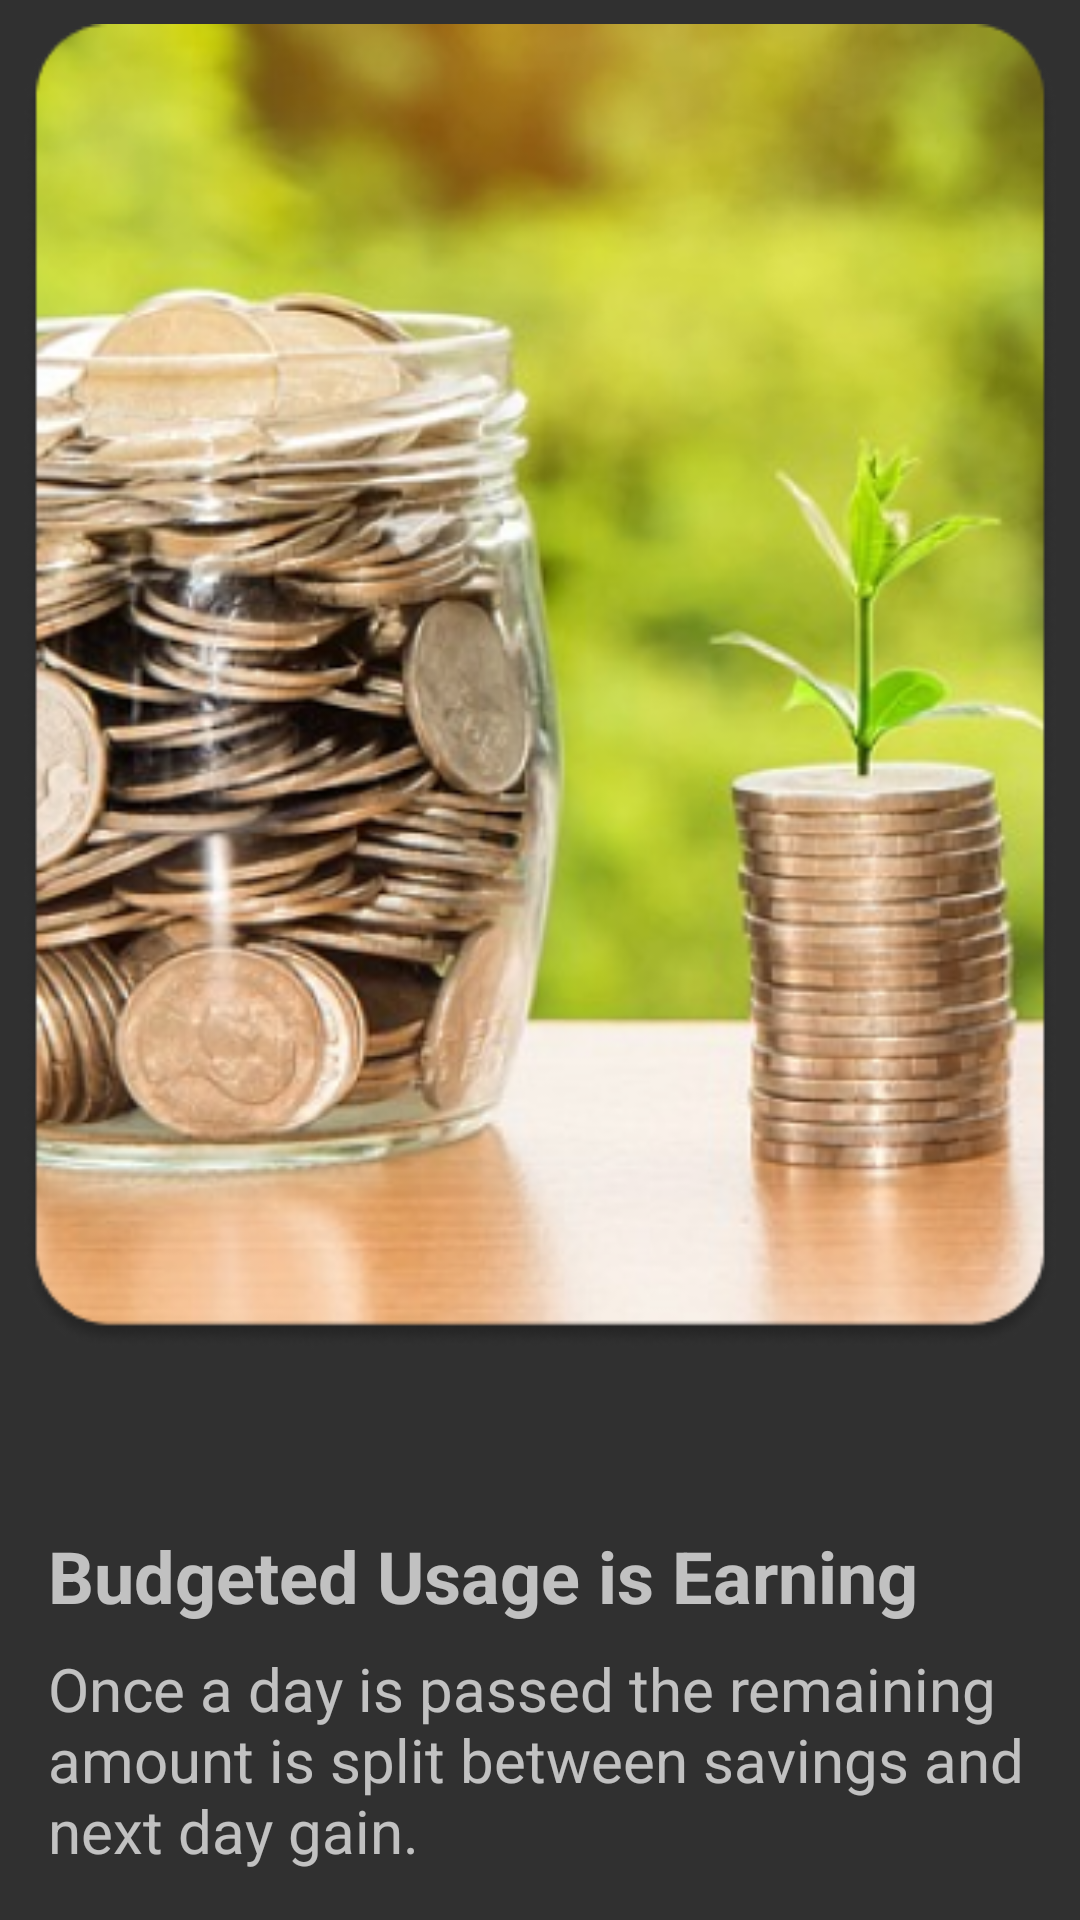

Produce the Android XML layout that renders to this screen, including the resource entries it uses.
<!-- AndroidManifest.xml: application theme Theme.AppCompat.NoActionBar -->
<!-- res/layout/fragment_intro_slide3.xml -->
<?xml version="1.0" encoding="utf-8"?>
<androidx.constraintlayout.widget.ConstraintLayout xmlns:android="http://schemas.android.com/apk/res/android"
    xmlns:app="http://schemas.android.com/apk/res-auto"
    xmlns:tools="http://schemas.android.com/tools"
    android:id="@+id/constraintLayout2"
    android:layout_width="match_parent"
    android:layout_height="match_parent"
    tools:context=".intro.IntroSlide3Fragment">

    
    <ImageView
        android:id="@+id/imageView"
        android:layout_width="0dp"
        android:layout_height="0dp"
        android:layout_marginStart="8dp"
        android:layout_marginTop="8dp"
        android:layout_marginEnd="8dp"
        android:layout_marginBottom="8dp"
        android:scaleType="fitStart"
        android:src="@drawable/usage_img"
        app:layout_constraintBottom_toTopOf="@+id/guideline3"
        app:layout_constraintEnd_toEndOf="parent"
        app:layout_constraintHorizontal_bias="0.0"
        app:layout_constraintStart_toStartOf="parent"
        app:layout_constraintTop_toTopOf="parent" />

    <androidx.constraintlayout.widget.Guideline
        android:id="@+id/guideline3"
        android:layout_width="wrap_content"
        android:layout_height="wrap_content"
        android:orientation="horizontal"
        app:layout_constraintGuide_end="139dp" />

    <TextView
        android:id="@+id/textView4"
        android:layout_width="wrap_content"
        android:layout_height="wrap_content"
        android:layout_marginStart="16dp"
        android:layout_marginTop="8dp"
        android:text="Budgeted Usage is Earning"
        android:textSize="24sp"
        android:textStyle="bold"
        app:layout_constraintStart_toStartOf="parent"
        app:layout_constraintTop_toTopOf="@+id/guideline3" />

    <TextView
        android:id="@+id/textView5"
        android:layout_width="0dp"
        android:layout_height="wrap_content"
        android:layout_marginStart="16dp"
        android:layout_marginTop="8dp"
        android:layout_marginEnd="16dp"
        android:text="Once a day is passed the remaining amount is split between savings and next day gain."
        android:textSize="20sp"
        app:layout_constraintEnd_toEndOf="parent"
        app:layout_constraintStart_toStartOf="parent"
        app:layout_constraintTop_toBottomOf="@+id/textView4" />

</androidx.constraintlayout.widget.ConstraintLayout>
<!-- resources referenced by this layout -->
<resources>
  <!-- drawable usage_img: png bitmap (drawable, 246804 bytes) -->
</resources>
